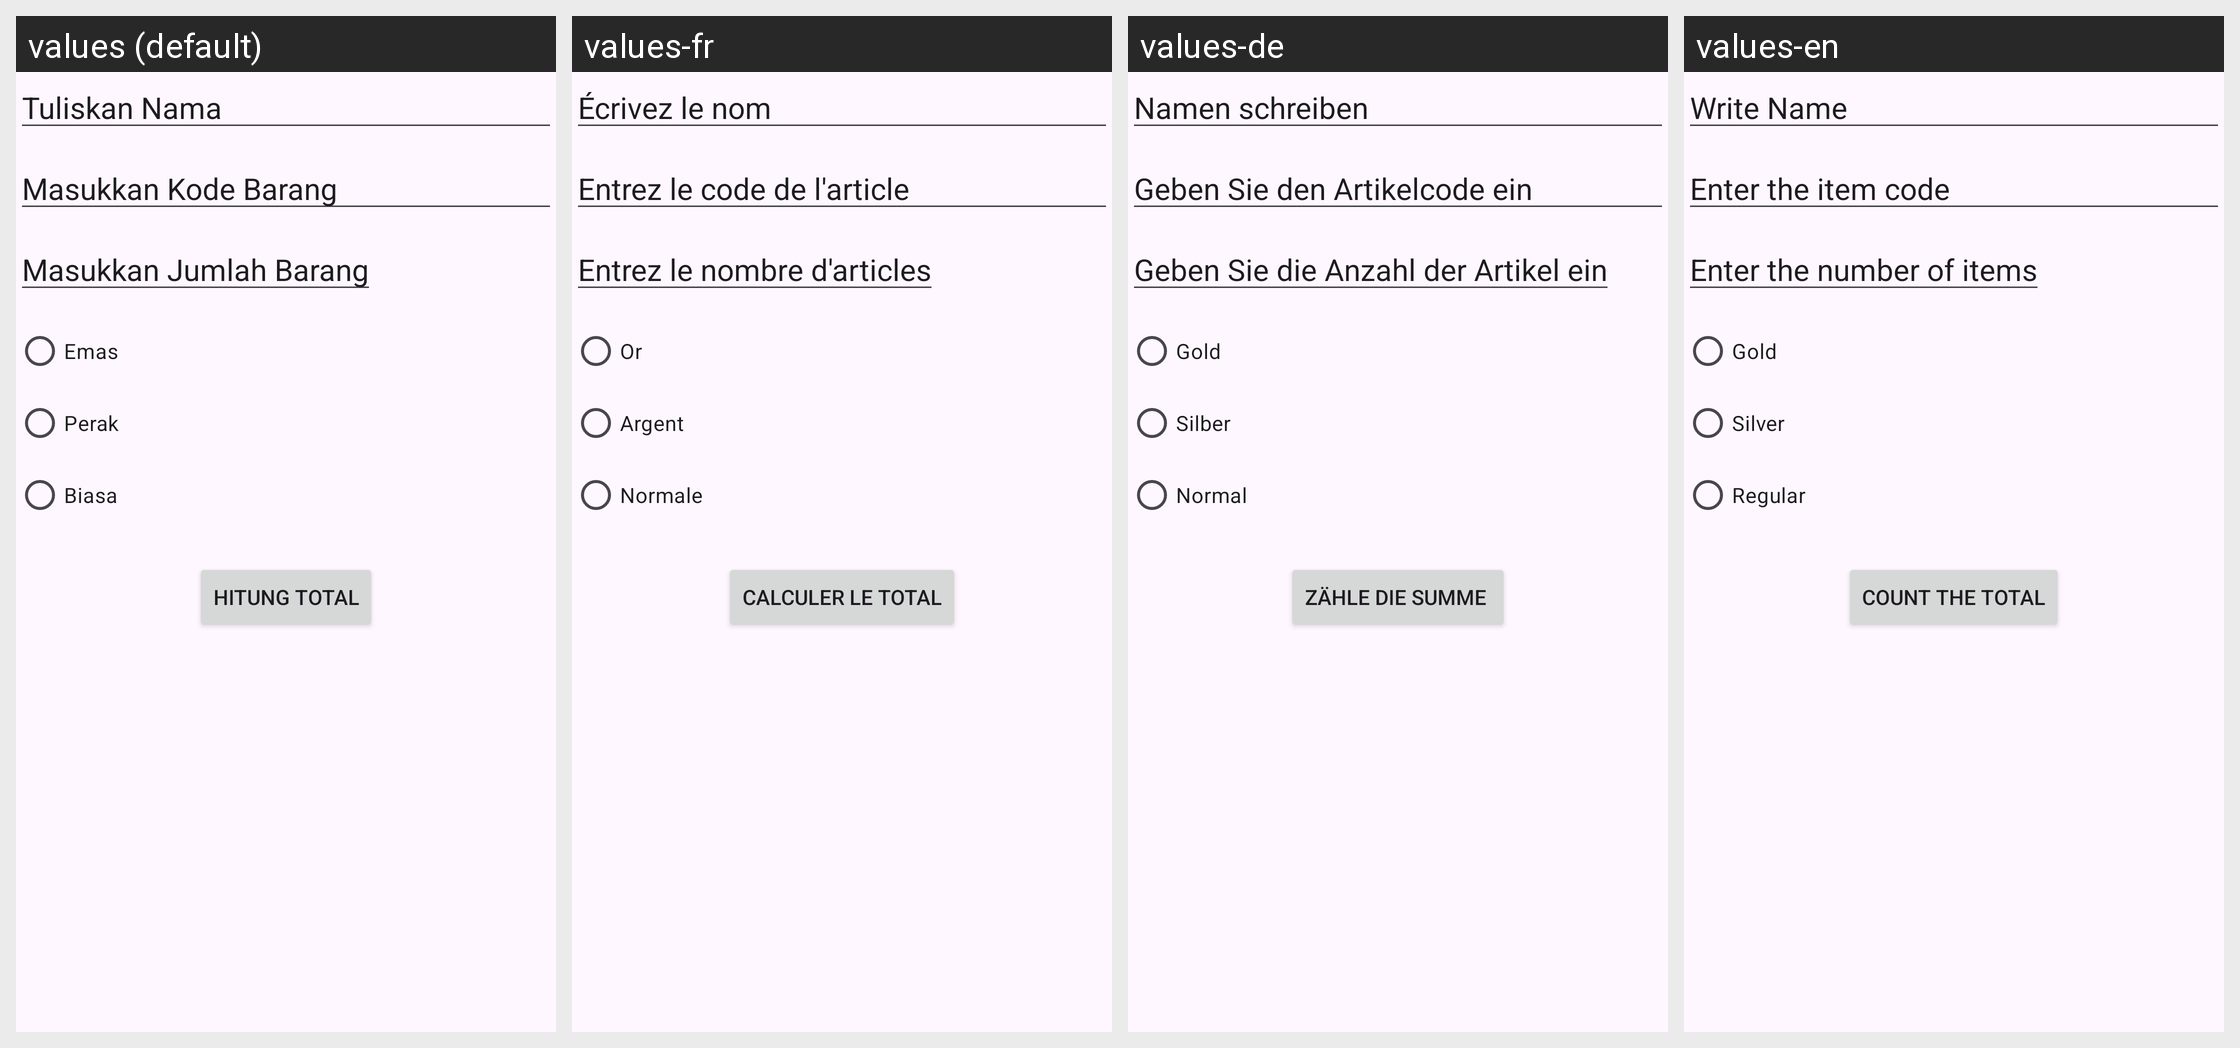

Locale-by-locale string values for the Android screen shown in this grid:
Android screen res/layout/activity_main.xml rendered under 4 locales, left to right: values (default), values-fr, values-de, values-en. Device: Nexus 5 (rendered at 1080×1920; each locale shown at half size, 540×960, under a caption strip naming it); theme Theme.TugasDAY_5.
Strings drawn on this screen, with the default value and each locale's value (text and hints the layout hard-codes, and strings that could not be matched under every locale, appear in the picture but are not listed):

Nama
  values: Tuliskan Nama
  values-fr: Écrivez le nom
  values-de: Namen schreiben
  values-en: Write Name

KodeBarang
  values: Masukkan Kode Barang
  values-fr: Entrez le code de l'article
  values-de: Geben Sie den Artikelcode ein
  values-en: Enter the item code

JumlahBarang
  values: Masukkan Jumlah Barang
  values-fr: Entrez le nombre d'articles
  values-de: Geben Sie die Anzahl der Artikel ein
  values-en: Enter the number of items

radiobtnGold
  values: Emas
  values-fr: Or
  values-de: Gold
  values-en: Gold

radiobtnSilver
  values: Perak
  values-fr: Argent
  values-de: Silber
  values-en: Silver

radiobtnRegular
  values: Biasa
  values-fr: Normale
  values-de: Normal
  values-en: Regular

btnTotal
  values: Hitung Total
  values-fr: Calculer le total
  values-de: Zähle die Summe 
  values-en: Count the total
